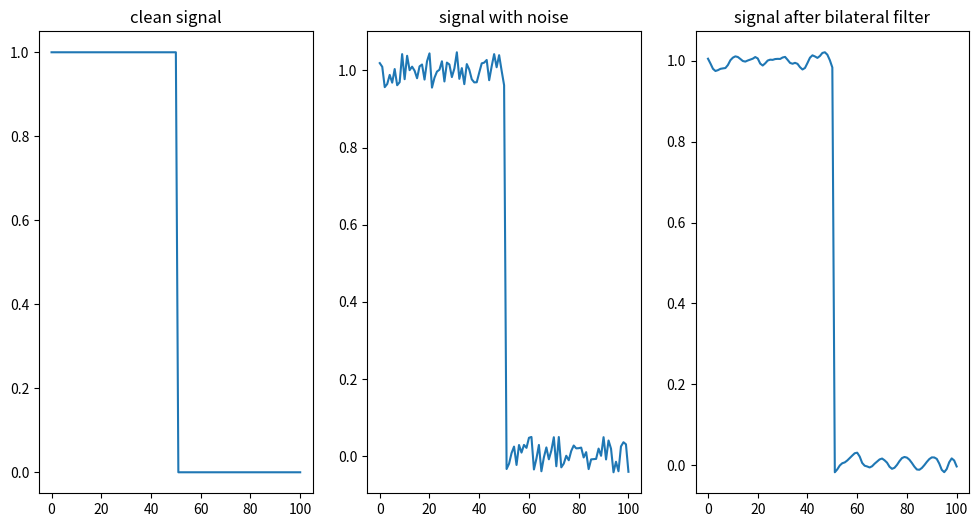

Here is the Python script that generated this plot: (Note: this script raises an exception after producing the figure.)
import numpy as np 
import matplotlib.pyplot as plt

# signal generation
#  x[n] = 1 for 0 <= n <= 50
#  x[n] = 0 for 50 < n <= 100
def signal_generation():
    n = np.arange(0, 101)
    x = np.zeros(len(n))
    x[(n>=0) & (n<=50)] = 1
    x[(n>50) & (n<=100)] = 0
    return x

# gaussian noise
# assume the noise is same as the slide #2
def noise_func(n, An):
    return An * (np.random.rand(len(n)) - 0.5)

# bilateral filter
# assume k1 and k2 value follow slide page 7
def bilateral_filter(x, L, k1 = 0.3, k2 = 5):
    C = C_function(x, L,k1,k2)
    y = np.zeros(len(x))
    # from n = L to len(x) - L - 1
    # prevent index out of bound
    for n in range(len(x)):
        # m = n - L to n + L, with boundary check
        for m in range(max(0, n - L), min(len(x), n + L + 1)):
            y[n] += np.exp(-k1 * ((n - m)**2)) * np.exp(-k2 * ((x[n] - x[m])**2)) * x[m]
        y[n] = y[n] * C[n]
    return y

#C[n] = 1 / sum(exp(-k1 * ((n - m)**2)) * exp(-k2 * ((x[n] - x[m])**2))) from m = n - L to n + L
def C_function(x, L, k1 = 0.3, k2 = 5):
    C = np.zeros(len(x))
    # m = n - L
    for n in range(len(x)):
        sum = 0
        # m = n - L to n + L, with boundary check
        for m in range(max(0, n - L), min(len(x), n + L + 1)):
            sum += np.exp(-k1 * ((n - m)**2)) * np.exp(-k2 * ((x[n] - x[m])**2))
        C[n] = 1 / sum
    return C

# x-axis
n = np.arange(0, 101)
#clean signal
x = signal_generation()
# add noise
noise = noise_func(n, 0.1)
y = x + noise

# plot clean signal and signal with noise
plt.figure(figsize=(12, 6), dpi = 300)
plt.subplot(1, 3, 1)
plt.plot(n, x)
plt.title("clean signal")
plt.subplot(1, 3, 2)
plt.plot(n, y)
plt.title("signal with noise")

# apply bilateral filter
L = 5
k1 = 0.3
k2 = 5
y1 = bilateral_filter(y, L, k1, k2)

# plot signal with noise and signal after bilateral filter
plt.subplot(1, 3, 3)
plt.plot(n, y1)
plt.title("signal after bilateral filter")
plt.savefig("exercise/DISP_3/signal_after_bilateral_filter.png")
plt.clf()
